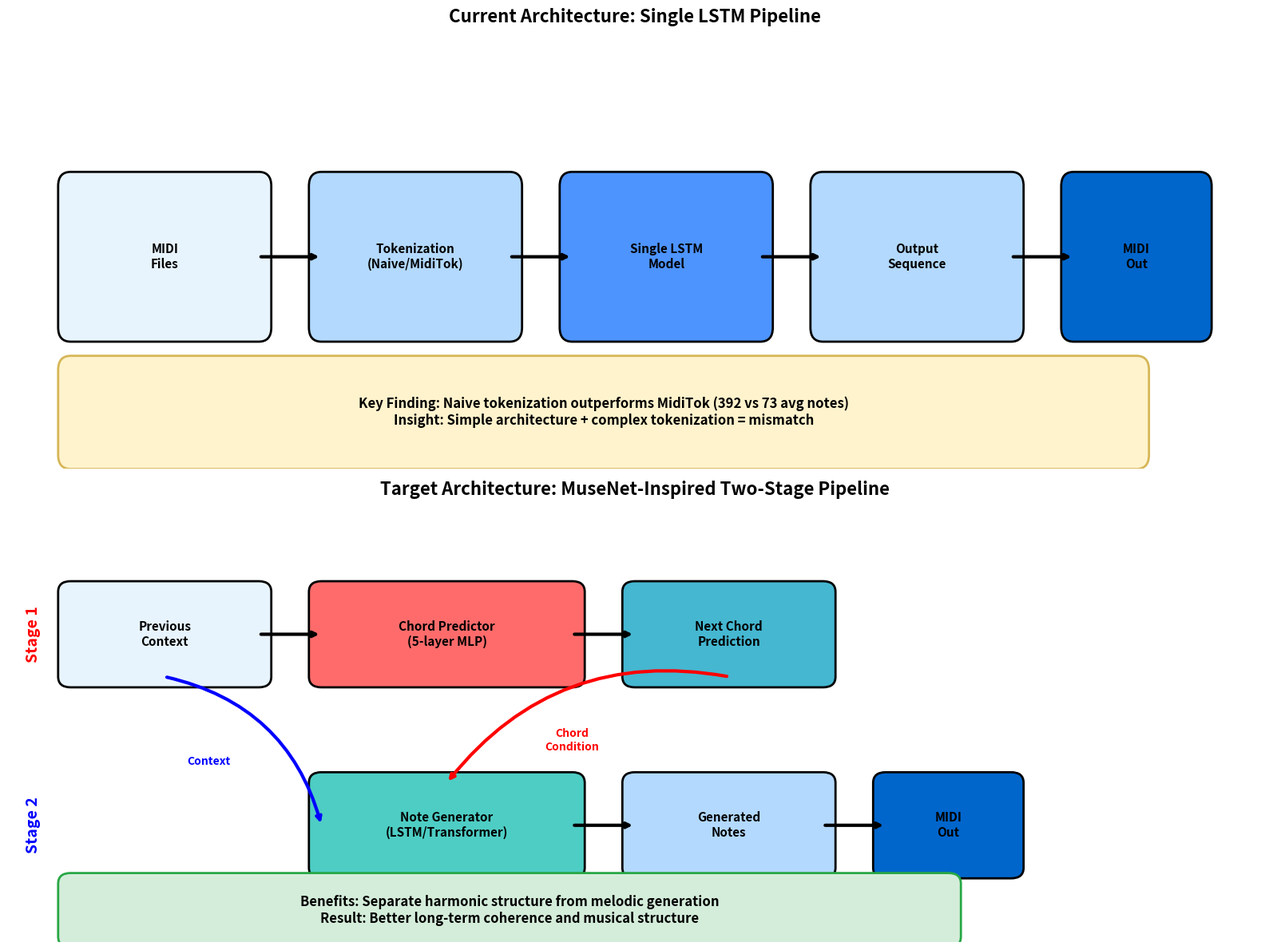

Write the Python code that produced this figure. (Note: this script raises an exception after producing the figure.)
import matplotlib.pyplot as plt
import matplotlib.patches as patches
from matplotlib.patches import FancyBboxPatch
import numpy as np
from pathlib import Path

def create_architecture_comparison():
    """Create visual comparison of current vs MuseNet architecture"""
    
    fig, (ax1, ax2) = plt.subplots(2, 1, figsize=(16, 12))
    
    # Color scheme
    colors = {
        'data': '#E8F4FD',
        'processing': '#B3D9FF', 
        'model': '#4D94FF',
        'output': '#0066CC',
        'discriminator': '#FF6B6B',
        'generator': '#4ECDC4',
        'attention': '#45B7D1'
    }
    
    # Current Architecture (Top)
    ax1.set_xlim(0, 10)
    ax1.set_ylim(0, 3)
    ax1.set_title('Current Architecture: Single LSTM Pipeline', fontsize=16, fontweight='bold', pad=20)
    
    # Current architecture components
    current_boxes = [
        {'pos': (0.5, 1), 'size': (1.5, 1), 'label': 'MIDI\nFiles', 'color': colors['data']},
        {'pos': (2.5, 1), 'size': (1.5, 1), 'label': 'Tokenization\n(Naive/MidiTok)', 'color': colors['processing']},
        {'pos': (4.5, 1), 'size': (1.5, 1), 'label': 'Single LSTM\nModel', 'color': colors['model']},
        {'pos': (6.5, 1), 'size': (1.5, 1), 'label': 'Output\nSequence', 'color': colors['processing']},
        {'pos': (8.5, 1), 'size': (1, 1), 'label': 'MIDI\nOut', 'color': colors['output']}
    ]
    
    # Draw current architecture boxes
    for box in current_boxes:
        rect = FancyBboxPatch(
            box['pos'], box['size'][0], box['size'][1],
            boxstyle="round,pad=0.1",
            facecolor=box['color'],
            edgecolor='black',
            linewidth=2
        )
        ax1.add_patch(rect)
        ax1.text(box['pos'][0] + box['size'][0]/2, box['pos'][1] + box['size'][1]/2,
                box['label'], ha='center', va='center', fontweight='bold', fontsize=11)
    
    # Arrows for current architecture
    arrow_props = dict(arrowstyle='->', lw=3, color='black')
    for i in range(len(current_boxes)-1):
        start_x = current_boxes[i]['pos'][0] + current_boxes[i]['size'][0]
        end_x = current_boxes[i+1]['pos'][0]
        y = current_boxes[i]['pos'][1] + current_boxes[i]['size'][1]/2
        ax1.annotate('', xy=(end_x, y), xytext=(start_x, y), arrowprops=arrow_props)
    
    # Add findings callout
    findings_box = FancyBboxPatch(
        (0.5, 0.1), 8.5, 0.6,
        boxstyle="round,pad=0.1",
        facecolor='#FFF3CD',
        edgecolor='#D6B656',
        linewidth=2
    )
    ax1.add_patch(findings_box)
    ax1.text(4.75, 0.4,
            'Key Finding: Naive tokenization outperforms MidiTok (392 vs 73 avg notes)\n' +
            'Insight: Simple architecture + complex tokenization = mismatch',
            ha='center', va='center', fontsize=12, fontweight='bold')
    
    ax1.set_xticks([])
    ax1.set_yticks([])
    for spine in ax1.spines.values():
        spine.set_visible(False)
    
    # MuseNet Architecture (Bottom)
    ax2.set_xlim(0, 10)
    ax2.set_ylim(0, 4)
    ax2.set_title('Target Architecture: MuseNet-Inspired Two-Stage Pipeline', fontsize=16, fontweight='bold', pad=20)
    
    # Stage 1: Chord Prediction
    chord_boxes = [
        {'pos': (0.5, 2.5), 'size': (1.5, 0.8), 'label': 'Previous\nContext', 'color': colors['data']},
        {'pos': (2.5, 2.5), 'size': (2, 0.8), 'label': 'Chord Predictor\n(5-layer MLP)', 'color': colors['discriminator']},
        {'pos': (5, 2.5), 'size': (1.5, 0.8), 'label': 'Next Chord\nPrediction', 'color': colors['attention']}
    ]
    
    # Stage 2: Note Generation
    note_boxes = [
        {'pos': (2.5, 0.7), 'size': (2, 0.8), 'label': 'Note Generator\n(LSTM/Transformer)', 'color': colors['generator']},
        {'pos': (5, 0.7), 'size': (1.5, 0.8), 'label': 'Generated\nNotes', 'color': colors['processing']},
        {'pos': (7, 0.7), 'size': (1, 0.8), 'label': 'MIDI\nOut', 'color': colors['output']}
    ]
    
    all_boxes = chord_boxes + note_boxes
    
    # Draw all boxes
    for box in all_boxes:
        rect = FancyBboxPatch(
            box['pos'], box['size'][0], box['size'][1],
            boxstyle="round,pad=0.1",
            facecolor=box['color'],
            edgecolor='black',
            linewidth=2
        )
        ax2.add_patch(rect)
        ax2.text(box['pos'][0] + box['size'][0]/2, box['pos'][1] + box['size'][1]/2,
                box['label'], ha='center', va='center', fontweight='bold', fontsize=11)
    
    # Stage 1 arrows
    ax2.annotate('', xy=(2.5, 2.9), xytext=(2.0, 2.9), arrowprops=arrow_props)
    ax2.annotate('', xy=(5.0, 2.9), xytext=(4.5, 2.9), arrowprops=arrow_props)
    
    # Stage 2 arrows
    ax2.annotate('', xy=(5.0, 1.1), xytext=(4.5, 1.1), arrowprops=arrow_props)
    ax2.annotate('', xy=(7.0, 1.1), xytext=(6.5, 1.1), arrowprops=arrow_props)
    
    # Conditioning arrows
    # Chord to generator
    ax2.annotate('', xy=(3.5, 1.5), xytext=(5.75, 2.5),
                arrowprops=dict(arrowstyle='->', lw=3, color='red', connectionstyle="arc3,rad=0.3"))
    ax2.text(4.5, 1.9, 'Chord\nCondition', ha='center', va='center',
            fontsize=10, fontweight='bold', color='red')
    
    # Context to generator
    ax2.annotate('', xy=(2.5, 1.1), xytext=(1.25, 2.5),
                arrowprops=dict(arrowstyle='->', lw=3, color='blue', connectionstyle="arc3,rad=-0.3"))
    ax2.text(1.6, 1.7, 'Context', ha='center', va='center',
            fontsize=10, fontweight='bold', color='blue')
    
    # Stage labels
    ax2.text(0.2, 2.9, 'Stage 1', rotation=90, ha='center', va='center',
            fontsize=14, fontweight='bold', color='red')
    ax2.text(0.2, 1.1, 'Stage 2', rotation=90, ha='center', va='center',
            fontsize=14, fontweight='bold', color='blue')
    
    # Evolution benefits
    benefits_box = FancyBboxPatch(
        (0.5, 0.05), 7, 0.5,
        boxstyle="round,pad=0.1",
        facecolor='#D4EDDA',
        edgecolor='#28A745',
        linewidth=2
    )
    ax2.add_patch(benefits_box)
    ax2.text(4, 0.3,
            'Benefits: Separate harmonic structure from melodic generation\n' +
            'Result: Better long-term coherence and musical structure',
            ha='center', va='center', fontsize=12, fontweight='bold')
    
    ax2.set_xticks([])
    ax2.set_yticks([])
    for spine in ax2.spines.values():
        spine.set_visible(False)
    
    plt.tight_layout()
    
    # Save the comparison
    output_path = Path('../outputs/architecture_comparison.png')
    plt.savefig(output_path, dpi=300, bbox_inches='tight', facecolor='white')
    print(f"✅ Architecture comparison saved to: {output_path}")
    
    return output_path

def create_evolution_timeline():
    """Create project evolution timeline"""
    
    fig, ax = plt.subplots(1, 1, figsize=(16, 8))
    
    # Timeline phases
    phases = [
        {
            'name': 'Phase 1\n(Current)',
            'status': 'Complete',
            'color': '#28A745',
            'y': 3,
            'tasks': ['LSTM Implementation', 'Naive vs MidiTok', 'Performance Analysis', 'Evaluation Metrics']
        },
        {
            'name': 'Phase 2\n(Next Week)', 
            'status': 'In Progress',
            'color': '#FFC107',
            'y': 2,
            'tasks': ['Fix MidiTok Training', 'Longer Sequences', 'Hyperparameter Tuning', 'Chord Analysis']
        },
        {
            'name': 'Phase 3\n(Next Month)',
            'status': 'Planned',
            'color': '#17A2B8', 
            'y': 1,
            'tasks': ['Chord Predictor MLP', 'Two-Stage Training', 'Bar Segmentation', 'Conditional Generation']
        },
        {
            'name': 'Phase 4\n(Future)',
            'status': 'Research Goal',
            'color': '#6F42C1',
            'y': 0,
            'tasks': ['Transformer Generator', 'Attention Mechanism', 'Large Dataset', 'Full MuseNet']
        }
    ]
    
    ax.set_xlim(-0.5, 4.5)
    ax.set_ylim(-0.7, 4)
    ax.set_title('Project Evolution: From LSTM to MuseNet Architecture', 
                fontsize=16, fontweight='bold', pad=20)
    
    # Draw timeline
    for i, phase in enumerate(phases):
        # Main phase box
        main_box = FancyBboxPatch(
            (i, phase['y']), 0.8, 0.6,
            boxstyle="round,pad=0.05",
            facecolor=phase['color'],
            edgecolor='black',
            linewidth=2,
            alpha=0.9
        )
        ax.add_patch(main_box)
        
        # Phase labels
        ax.text(i + 0.4, phase['y'] + 0.45, phase['name'],
               ha='center', va='center', fontweight='bold', fontsize=11, color='white')
        ax.text(i + 0.4, phase['y'] + 0.15, phase['status'],
               ha='center', va='center', fontweight='bold', fontsize=9, color='white')
        
        # Task details
        task_box = FancyBboxPatch(
            (i - 0.3, phase['y'] - 0.5), 1.4, 0.4,
            boxstyle="round,pad=0.02",
            facecolor='white',
            edgecolor=phase['color'],
            linewidth=1.5,
            alpha=0.95
        )
        ax.add_patch(task_box)
        
        task_text = '\n'.join(f"• {task}" for task in phase['tasks'])
        ax.text(i + 0.4, phase['y'] - 0.3, task_text,
               ha='center', va='center', fontsize=9)
        
        # Progress arrows
        if i < len(phases) - 1:
            ax.annotate('', xy=(i + 0.9, phase['y'] + 0.3), xytext=(i + 0.8, phase['y'] + 0.3),
                       arrowprops=dict(arrowstyle='->', lw=3, color='gray'))
    
    ax.set_xticks([])
    ax.set_yticks([])
    for spine in ax.spines.values():
        spine.set_visible(False)
    
    # Add key insight
    insight_box = FancyBboxPatch(
        (0.5, -0.6), 3, 0.4,
        boxstyle="round,pad=0.05",
        facecolor='#FFF3CD',
        edgecolor='#FFC107',
        linewidth=2
    )
    ax.add_patch(insight_box)
    ax.text(2, -0.4, 'Key Insight: Current results motivate architectural evolution\nSimple tokenization success → Need for structured generation approach',
           ha='center', va='center', fontsize=11, fontweight='bold')
    
    plt.tight_layout()
    
    # Save timeline
    output_path = Path('../outputs/evolution_timeline.png')
    plt.savefig(output_path, dpi=300, bbox_inches='tight', facecolor='white')
    print(f"✅ Evolution timeline saved to: {output_path}")
    
    return output_path

if __name__ == "__main__":
    print("Creating architecture diagrams...")
    
    # Create architecture comparison
    arch_path = create_architecture_comparison()
    
    # Create evolution timeline  
    timeline_path = create_evolution_timeline()
    
    print(f"\n🎉 Architecture diagrams created!")
    print(f"🏗️  Architecture comparison: {arch_path}")
    print(f"📅 Evolution timeline: {timeline_path}")
    print(f"\n💡 Use these diagrams to show:")
    print(f"   • Current simple pipeline vs target two-stage architecture")
    print(f"   • Clear project roadmap from current state to MuseNet")
    print(f"   • How your findings motivate the architectural evolution")
